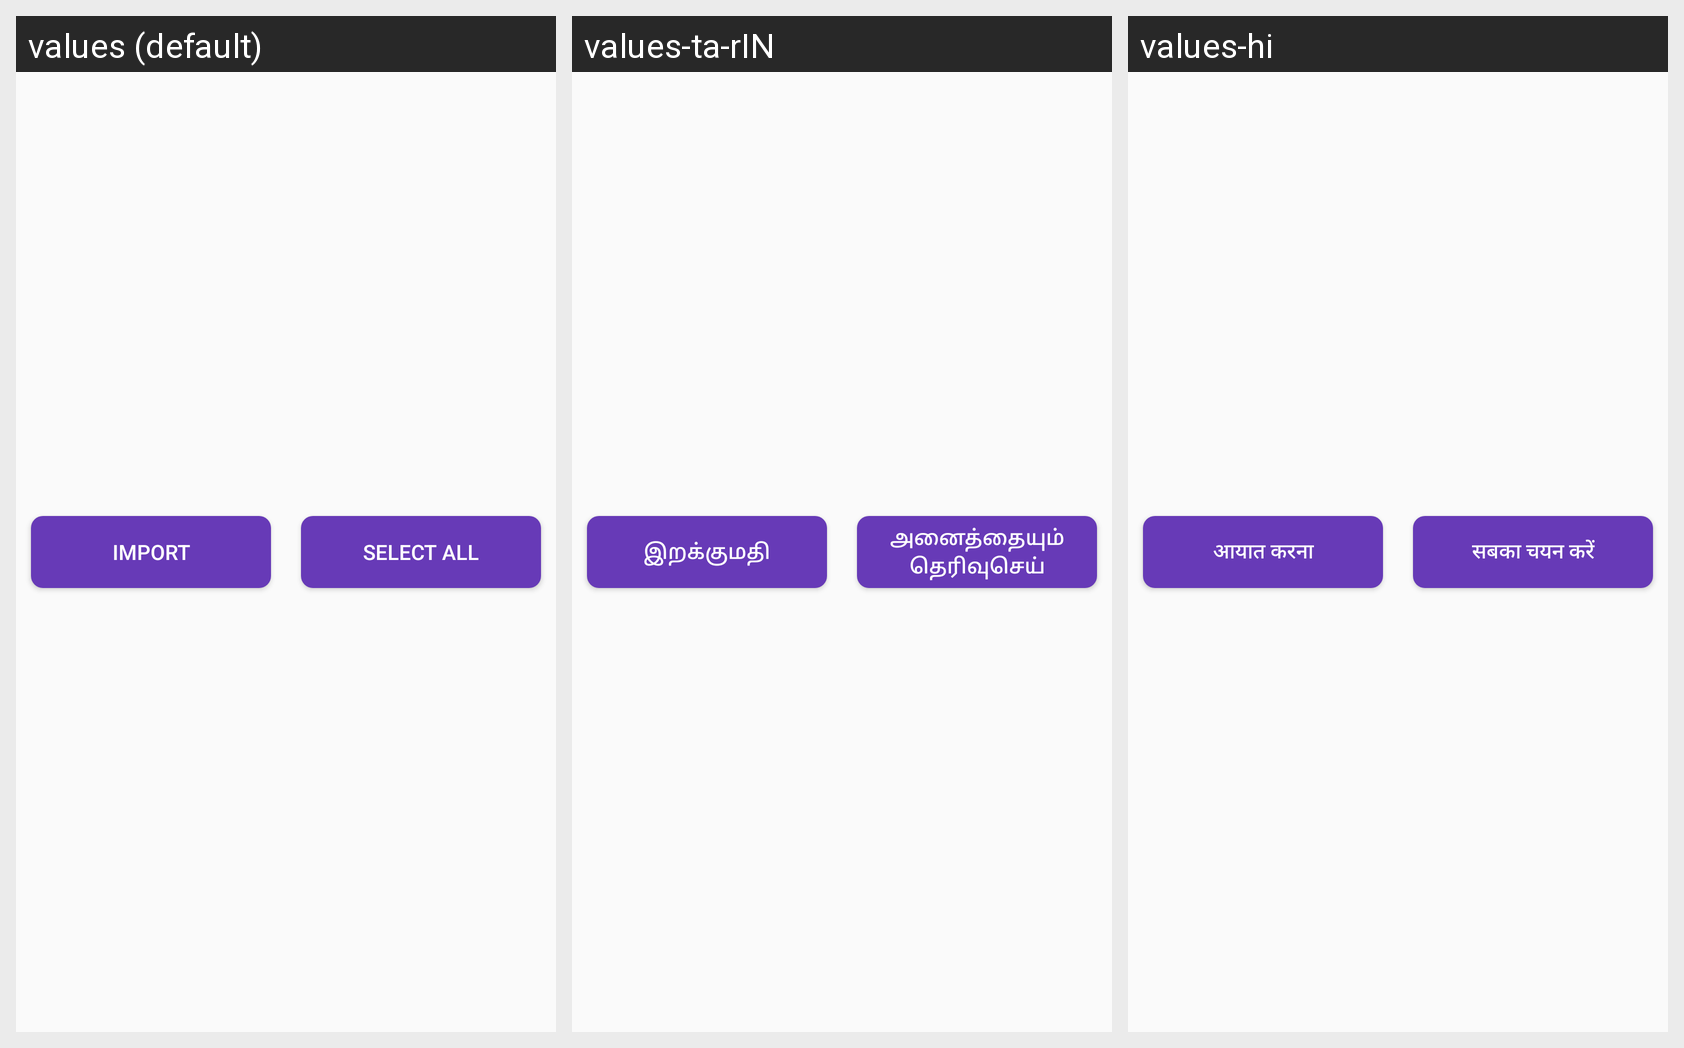

Strings drawn on this Android screen and how each of the app's shown locales translates them:
Android screen res/layout/bottom_container.xml rendered under 3 locales, left to right: values (default), values-ta-rIN, values-hi. Device: Nexus 5 (rendered at 1080×1920; each locale shown at half size, 540×960, under a caption strip naming it); theme Theme.VASOOL_DRIVE.
Strings drawn on this screen, with the default value and each locale's value (text and hints the layout hard-codes, and strings that could not be matched under every locale, appear in the picture but are not listed):

Import
  values: Import
  values-ta-rIN: இறக்குமதி
  values-hi: आयात करना

select_all
  values: Select All
  values-ta-rIN: அனைத்தையும் தெரிவுசெய்
  values-hi: सबका चयन करें
